pico-8 play session: hold → + tap 🅾, after a click and taps of 🅾, ❎, 🅾+❎, 🅾 in the second before t = 0

[t = 1 s] hold → ~1s, tap 🅾 ~2×
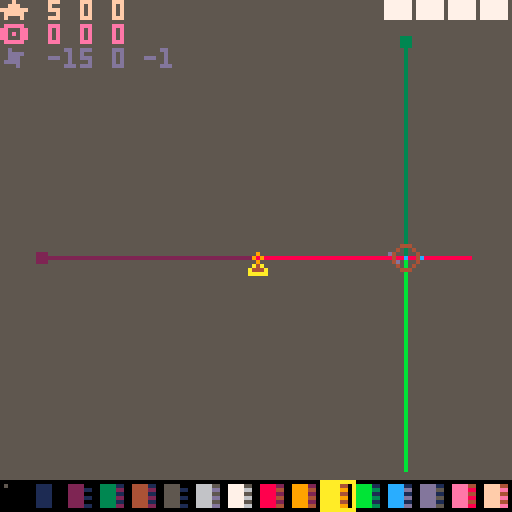
[t = 2 s] hold → ~2s, tap 🅾 ~4×
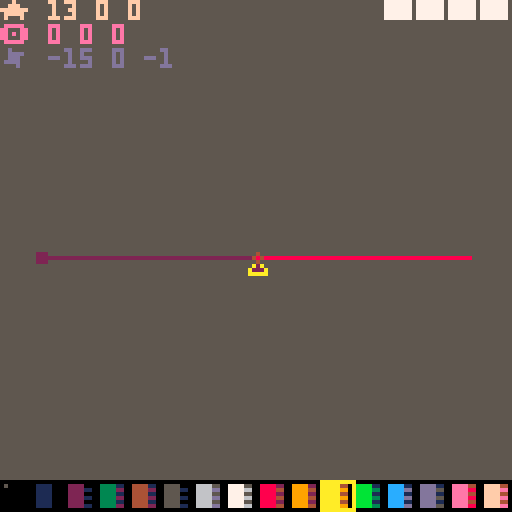
[t = 4 s] hold → ~4s, tap 🅾 ~7×
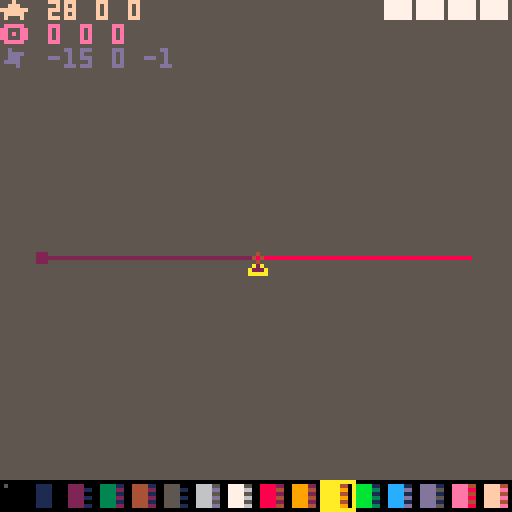
[t = 6 s] hold → ~6s, tap 🅾 ~10×
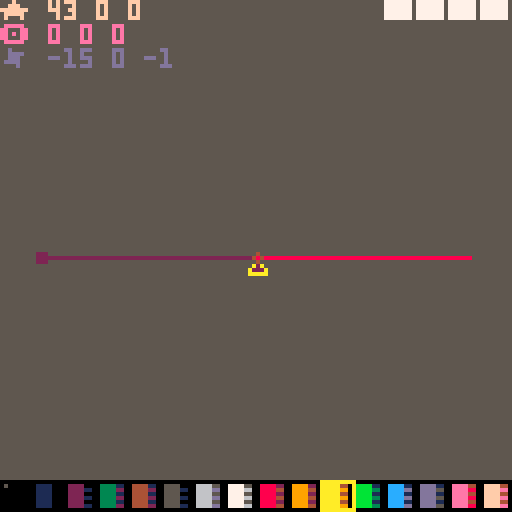

pico-8 cartridge
version 32
__lua__
--utils
function tonorm(s)
if tonum(s) then return tonum(s)
elseif s=='true' then return true
elseif s=='false' then return false
elseif s=='nil' then return nil
end
return s
end

function tohex(p,n)
p=sub(tostr(tonum(p),1),3,6)
while sub(p,1,1)=='0' do
p=sub(p,2)
end
p=join(tbfill(0,(n or 0)-#p),'')..p
return p
end


function ttoh(h,l,b)
return bor(shl(tonum(h),b),tonum(l))
end
function htot(v)
return {lshr(band(v,0xff00),8),band(v,0xff)}
end

function ttable(p)
return type(p)=='table' and p
end

function replace(s,f,r)
local a=''
while #s>0 do
local t=sub(s,1,#f)
a=a..(t~=f and sub(s,1,1) or r or '')
s=sub(s,t==f and 1+#f or 2)
end
return a
end

function htbl(ht,ri)
local t,c,k,rt,p={},0
ri,ht=ri or 0,ri and ht or replace(ht,"\n")
while ht~='' do
p,ht=sub(ht,1,1),sub(ht,2)
if p=='{' or p=='=' then
rt,ht=htbl(ht,ri+1)
if rt then
if p=='=' then
t[k]=rt[1]
else
if k then
t[k]=rt
else
add(t,rt)
end
end
end
k=nil
elseif p=='}' or p==';' then
add(t,tonorm(k))
k=nil
return t,ht
elseif p==' ' then
add(t,tonorm(k))
k=nil
else
k=(k or '')..p
end
end
add(t,tonorm(k))
return t
end

mkrs,hovk=htbl'x y w h ex ey r p'
,htbl'{x y}{x ey}{ex y}{ex ey}'
function rfmt(p)
local x,y,w,h=unpack(ttable(p) or _split(p,' ',true))
return comb(mkrs,{x,y,w,h,x+w-1,y+h-1,w/2,p})
end

function exrect(p)
local o=rfmt(p)
return cat(o,{
cont=function(x,y)
if y then
return inrng(x,o.x,o.ex) and inrng(y,o.y,o.ey)
else
return o.cont(x.x,x.y) and o.cont(x.ex,x.ey)
end
end
,hover=function(r,p)
local h
for i,v in pairs(hovk) do
h=h or o.cont(r[v[1]],r[v[2]])
end
return h or p==nil and r.hover(o,true)
end
,ud=function(p,y,w,h)
return cat(
o,rfmt((tonum(p) or not p) and {p or o.x,y or o.y,w or o.w,h or o.h} or p
))
end
,rs=function(col,f)
local c=o.cam
f=(f or rect)(o.x-c.x,o.y-c.y,o.ex-c.x,o.ey-c.y,col)
return o
end
,rf=function(col)
return o.rs(col,rectfill)
end
,cs=function(col,f)
(f or circ)(o.x+o.r-o.cam.x,o.y+o.r-o.cam.y,o.w/2,col)
return o
end
,cf=function(col)
return o.cs(col,circfill)
end
,cam={x=0,y=0}
})
end

function toc(v,p)
return flr(v/(p or 8))
end

function join(s,d)
local a=''
for i,v in pairs(s) do
a=a..v..d
end
return sub(a,1,-1-#d)
end

_split,split=split,function(str,d,dd)
if dd then
local a,str={},split(str,dd)
while str[1] do
add(a,split(deli(str,1),d))
end
return a
end
return _split(str,d or ' ',false)
end

_bc={}
function htd(b,n)
local d={}
n=n or 2
for i=1,#b,n do
add(d,tonum('0x'..(sub(b,i,i+n-1))))
end
return d
end

function slice(r,f,t)
local v={}
for i=f,t or #r do
add(v,r[i])
end
return v
end

function cat(f,s)
for k,v in pairs(s) do
if tonum(k) then
add(f,v)
else
f[k]=v
end
end
return f
end

function comb(k,p)
local a={}
for i=1,#k do
a[k[i]]=p[i]
end
return a
end

function tbfill(v,n,r)
local t={}
if r and r>0 then
n,r=r,n
end
for i=0,n-1 do
t[i]=r and tbfill(v,r) or v
end
return t
end

function ecxy(p,f)
p=ttable(p) and p.x and p or rfmt(p)
for y=p.y,p.ey do
for x=p.x,p.ex do
f(x,y,p)
end
end
end

orc=exrect'-1 -1 3 3'
function outline(t,a)
local i,j,k,l=unpack(split(a))
ecxy(orc,function(x,y)
?t,x+i,y+j,l
end)
?t,i,j,k
end

function tmap(t,f)
for i,v in pairs(t) do
t[i]=f(v,i) or t[i]
end
return t
end

function mkpal(f,t)
return comb(htd(f,1),htd(t,1))
end
function ecmkpal(v)
return tmap(v,function(v,i)
i,v=unpack(v)
return tmap(v,function(v)
return mkpal(_ENV[i],v)
end)
end)
end
function ecpalt(p)
for i,v in pairs(p) do
if v==0 then
palt(i,true)
end
end
end

function inrng(c,l,h)
return mid(c,l,h)==c
end
function amid(c,a)
return mid(c,a,-a)
end

function bmch(b,m,l)
b=band(b,m)
return l and b~=0 or b==m
end
-->8
_sck=split'nm dur prm rate cnt rm'
function scorder(fn,d,p)
local o={}
return cat(o,comb(_sck,{
fn
,tonum(d)
,p
,function(d,r,c)
local f,t=unpack(ttable(d) or split(d))
r=r or o.dur
return (t-f)/r*min(c or o.cnt,r)+f
end
,0,false
}))	
end

_scal={}
function mkscenes(keys)
local s=add(_scal,{})
return s,tmap(ttable(keys) or {keys},function(v)
local o={}
s[v]=cat(o,comb(split'ps st rm cl fi cu sh us tra ords nm',{
function(fn,d,p)
return add(o.ords,scorder(fn,d,p))
end
,function(fn,d,p)
o.cl()
return o.ps(fn,d,p)
end
,function(s)
s=s and o.fi(s) or not s and o.cu()
if s then
del(o.ords,s).rm=true
end
return s
end
,function()
local s={}
while o.ords[1] do
add(s,o.rm())
end
return s
end
,function(key)
for v in all(o.ords) do
if v.nm==key or key==v then 
return v end
end
end
,function(n)
return o.ords[n or 1]
end
,function()
local v=o.cu()
return del(o.ords,v)
end
,function(s,d,p)
p=scorder(s,d,p)
o.ords=cat({p},o.ords)
return p
end
,function(n)
local c=o.cu(n)
if c then
local n=c.cnt+1
c.cnt,c.fst,c.lst=n==0x7fff and 1 or n,n==1,inrng(c.dur,1,n)
if c.rm or c.nm and _ENV[c.nm] and _ENV[c.nm](c) or c.lst then
o.rm(c)
end
end
end
,{},v
}))
end)
end

function scenesbat(b,p)
local res={}
tmap(split(b,' ',"\n"),function(v,i)
tmap(_scal,function(o,k)
local s,m,f,d=unpack(v)
if o[s] then
add(res,o[s][m](f,d,p or {}))
end
end)
end)
return res
end
-->8
dbg_str={}
isdebug=false
function dbg(str)
add(dbg_str,str)
end

function dbg_print()
dbg_each(dbg_str,0)
dbg_str={}
end

function dbg_each(tbl)
local c=0
tmap(tbl,function(str,i)
	if ttable(str) then	dbg_each(str)
	else
 	?str,0,(i-1)*6,15-(c%16)
//		p=p+#(tostr(str)..'')+1
		c+=1
	end
end)
//return p
end

vdmpl={}
function vdmp(v,x)
local tstr=htbl([[
number=#;string=$;boolean=%;function=*;nil=!;
]])
tstr.table='{'
local p,s=true,''
if x==nil then x=0 color(6) cls()
else
s=join(tbfill(' ',x),'')
end
v=ttable(v) and v or {v}
for i,str in pairs(v) do
	if ttable(str) then
	 add(vdmpl,s..i..tstr[type(str)])
		vdmp(str,x+1)
	 add(vdmpl,s..'}')
 p=true
	else
		if p then
		add(vdmpl,s)
		end
 vdmpl[#vdmpl]=vdmpl[#vdmpl]..tstr[type(str)]..':'..tostr(str)..' '
	p=false
	end
end
if x==0 then

--?join(vdmpl,"\n")
tmap(vdmpl,function(v)
?v 
end)
stop()
end
end


-->8
--pelogen lowpoly editor
--@shiftalow/bitchunk
--ver 0.2.3
function _init()
menuitem(1,'play',function(v,i)

scenesbat[[
d st sc_d 0
k st sc_k 0
]]
end)
menuitem(2,'load',function(v,i)
scenesbat([[
d st spr_d 0
k st load_k 0
m cl
]],{t='exit form load: x',p='32 1 3 7'})
end)
menuitem(3,'save',function()
scenesbat([[
d st spr_d 0
k st save_k 0
m cl
]],{t='exit form save: x',p='32 1 13 7'})
end)
menuitem(4,'export',function(v,i)
scenesbat([[
d st spr_d 0
k st exp_k 0
m cl
]],{t='exit form export: x',p='32 1 8 7'})
end)

menuitem(5,'copy-code',function(v,i)
exportcode()
end)

btnc,btns,btrg,butrg=tbfill(0,8),{},{},{}
upsc,upscs=mkscenes(split'm k')
drsc,drscs=mkscenes(split'e d')

zoom=1
scale=1/zoom
arad=atan2(1/3,1)

vdist=4
prsp=4
xyz=htbl[[x y z]]
rada=htbl[[{1 0 0}{0 1 0}{0 0 1}]]
vfilti=2
//1 face, 2 line, 4 vertex
vfiltp=htbl[[0x1 0x7 0x2 0x4]]
vfilt=vfiltp[vfilti]
--eface=true
rolled=true
sizc=htbl[[15=3; 6=1; 1=0; 0=-1; 10=1;]]
kmap=htbl[[{-1 0} {1 0} {0 -1} {0 1}]]
wasd=htbl[[a d w s]]
view=exrect[[64 64 128 128]]
viewb=exrect[[64 64 128 128]]
rview=exrect[[0 0 128 128]]
opos=exrect[[0 0 0 0]]
orot=exrect[[0 0 0 0]]
oang=exrect[[0 0 0 0]]
oscl=exrect[[64 64 1 1]]
lpos=exrect[[-15 0 2 0]]
lpos.z=-1
view.z=64
viewb.z=64
culr=1
plgn_load({23})
btmr=vtxs
vtxs={}

genab=htbl[[x=true;y=true;z=true;]]
gedef=htbl[[x=false;y=false;z=false;]]
lsc=htbl'x{0x28 0x12}y{0x3b 0x13}z{0xdc 0x1d}'
lsci={}
tmap(lsc,function(v,i)
tmap(v,function(v)
lsci[v]=i
end)
end)

rfpt={}
rfp=tmap(split('8 9 10 11 12 13 14 15'),function(i)
local f=0
ecxy('0 0 4 4',function(x,y)
f+=shl(sget(x+i%16*8,y+toc(i%16,16)*8)~=0 and 1 or 0,12-y*4+3-x)
end)
add(rfpt,f+0.8)
return f
end)

spid=0
cvtxs={}
cvtx=0
vtxs={}
vtxsb={}
vcol=10
bgcol=5
opos.z=0
oposb=cat({},opos)
orot.z=0
orotb=cat({},orot)
oang.z=0
rview.z=0
ldps=3
vtxsl=1
vtxslb=1
vtxsll=0
vtxslf=1
dblwait=0

rothlf=32
rotful=64
scsize=128

tliw=0
llcnt=0
llpat=htbl[[
{0 3 ████}
{0 2 ░███}
{0 1 ░░██}
{0 0 ░░░█}
{3 3 █░░░}
{2 3 ██░░}
{1 3 ███░}
{1 2 ░██░}
]]
lfrom,lto,lltxt=unpack(llpat[llcnt+1])
--{2 2 ░░█░}
--{1 1 ░█░░}
--{0 0 █░░░}
--{0 1 ██░░}
--{1 2 ░██░}
--llen=4
--llst=0
--ffnc=rectfill
textured=nil
txrx=16
txry=0

floor=1

minpos=-7

mo=getmouse()
dragstart(opos,1)
dragstart(view,1)
dragstart(orot,1)
dragstart(lpos,1)


local obj={}
obj.rt=orot
obj.vt=vtxs

--clickp={}
--ecxy('-8 0 16 1',function(z)
--ecxy('-8 -8 16 16',function(x,y)
--add(clickp,{x,y,z})
--end)
--end)

cpals=0
cpalid=16
--cpalid=17
function lpal_i(i)
palx=i%16*8
paly=flr(i/16)*8
lpal=tbfill(0,16)
ecxy('0 0 2 1',function(c,r)
ecxy('0 0 4 8',function(x,y)
lpal[y+c*8]+=shl(sget(x+c*4+palx,y+paly),12-x*4)
end)
end)
end
lpal_i(cpalid)

scenesbat[[
d st def_d 0
k st edt_k 0
m st def_k 0
]]

--cubr=tbfill(6,3,3,3)
cubr=tbfill(tbfill(tbfill(6,3),3),3)
tmap(htbl[[
{{0 0 0}{0 0 0}{0 0 0}}
{{0 0 0}{0 15 0}{0 0 0}}
{{0 0 0}{0 0 0}{0 0 0}}
]],function(v,z)
tmap(v,function(v,y)
tmap(v,function(v,x)
cubr[z-1][y-1][x-1]=v
end)
end)
end)

--0:1
--1:
function def_d(o)
if not inrng(mo.x,8,120) or not inrng(mo.y,8,104) or xtzr or ytzr then
cls(lshr(lpal[bgcol],4))
clip(8,8,112,104)
rectfill(0,0,127,127,bgcol)
clip()
else
cls(bgcol)
end
local p=0

rectfill(64,64,64,64,7)
rfp,rfpt=rfpt,rfp
pal(0,lshr(lpal[bgcol],4))
textured=floor==2
objdraw(objrot({vt=btmr}))
textured=false
rfpt,rfp=rfp,rfpt
pal()

--base params
local msk=0xffff
local qv=vradq({orot.x,orot.y,orot.z},1/128)
--local qv=vradq({rview.x,rview.y,rview.z,orot.x,orot.y,orot.z},1/128)
local zr=8*64+prsp
local wz=view.z+prsp

--**draw glid**
fillp(0xcc33.8)
--clickp={x={},y={},z={}}

local c=genab.z and 13 or 6
if genab.x then
for i=max(opos.y-2,minpos),min(opos.y+2,7) do
local x=0
local y=genab.z and opos.y or i
local z=genab.z and i-opos.y+opos.z or opos.z
--line(unpack({line3(7+x,y,z,minpos+x,y,z,qv,c)},5))
end
end
if genab.y then
for i=max(opos.x-2,minpos),min(opos.x+2,7) do
local x=genab.z and opos.x or i
local y=0
local z=genab.z and i-opos.x+opos.z or opos.z
--line(unpack({line3(x,7+y,z,x,minpos+y,z,qv,c)},5))
end
end
if genab.z then
local st=genab.x and opos.x or opos.y
for i=max(st-2,minpos),min(st+2,7) do
local x=genab.x and i or opos.x
local y=genab.y and i or opos.y
local z=genab.x and 0 or 0
--line(unpack({line3(x,y,7+z,x,y,minpos+z,qv,c)},5))
end
end

local lx1={line3(7,opos.y,opos.z,0,opos.y,opos.z,qv,lsc.x[1])}
local lx2={line3(minpos,opos.y,opos.z,0,opos.y,opos.z,qv,lsc.x[2])}
local ly1={line3(opos.x,7,opos.z,opos.x,0,opos.z,qv,lsc.y[1])}
local ly2={line3(opos.x,minpos,opos.z,opos.x,0,opos.z,qv,lsc.y[2])}
local lz1={line3(opos.x,opos.y,7,opos.x,opos.y,0,qv,lsc.z[1])}
local lz2={line3(opos.x,opos.y,minpos,opos.x,opos.y,0,qv,lsc.z[2])}
local lo={line3(0,0,0,0,0,0,qv,0x100)}
local x1,y1,z1=lpos.x+64,lpos.y+64,lpos.z

local cuv=min(#vtxs,vtxsl)
--**line draw mode*
--local vs,vt=objdraw({vt=vtxs})
local vs,vt=objrot({vt=vtxs})
local pv={{x1,y1,z1,7},lo,lx2,ly2,lz2,lx1,ly1,lz1}
local filv,ctri={},{}
cvtxs={}
cvtx=0
--stop()
--vdmp(pv)
--local pv=bmch(vfilt,1)
local pv=bmch(vfilt,0)
 and cat(pv,vs)
 or {}
-- cursor(0,40)
local tcol,tcol2=toc(time()*20,4)%4*4,toc(time()*20,4)%2*4
tmap(pv,function(v,i)
v.s=v[3]
end)
quicksort(pv,1,#pv)

tmap(pv,function(v,i)

if v[4]==0x100 and bmch(vfilt,3,1) then
objdraw(vs,vt)
--objdraw(vs,vt)
--rectfill(0,20,30,40,8)
elseif v.i then
local z1=zr/(view.z-v[3]+prsp)
local x1,y1=v[1]*z1+view.x,v[2]*z1+view.y
--**vertex draw**
if inrng(mo.x,x1-2,x1+2) and inrng(mo.y,y1-2,y1+2) then
cvtx=v.i
spid=5
end

fillp()
add(cvtxs,v)
if inrng(v.i,vtxsl,vtxsl+vtxsll) then
--circfill(x1,y1,2,v.i==vtxsl and lshr(lpal[v[4]],toc(time()*20,4)%4*4) or 11)
add(filv,{x1,y1,2,lshr(lpal[v.i==vtxsl and v[4] or v[4]],tcol) or 11})
end
--if v.i==#vtxs and #vtxs>1 then
--local p=vt[v.i-1]
--local z2=zr/(view.z-p[3]+prsp)
--line(x1,y1,p[1]*z2+view.x,p[2]*z2+view.y,
--(v.i<3 or v.i%2==0) and 11 or 12)
--end
if bmch(4,vfilt,1) then
circ(x1,y1,2,v.t and 12 or lshr(lpal[v[4]],tcol2))
end
if cuv==v.i and vtxsll==0 and vtxsl>#vtxs then
ctri=vtxsl&1==0
 and {v,vt[v.i-1]}
  or {vt[v.i-1],v}
end
elseif vfilt~=0x1 and #v>8 then
if genab[lsci[v[4]]] then
fillp()
else
fillp(0x36c9.8)
end
line(unpack(v,5))
--end
if v[4]<0x20 then
rectfill(v[5]-1,v[6]-1,v[5]+1,v[6]+1,v[4])
end
fillp()
elseif vfilt~=0x1 and v[4]==7 then
--lightsource?
fillp(0xebeb.8)
line(v[1],v[2],64,64,0x7)
sspr(32,0,8,8,v[1]-3,v[2]-3,z1,z1)
fillp()
end
--pre=v
end)
fillp()
tmap(filv,function(v)
local x,y,r,c=unpack(v)
circfill(x,y,r,c)
circ(x,y,r,12)
end)
v=cubr
pfnc=circ

local q,vx,vy,vz=vrolq({0,opos.x,opos.y,opos.z},qv)
local zr=zr/(view.z-vz+prsp)

if not ctri[3] then
add(ctri,{vx,vy,vz,vcol},1)
end
if vfilt~=0x1 then
if bmch(2,vfilt,1) and ctri[3] then
--local c=min(#vtxs,vtxsl)
--local p1,p2,p3={vx,vy,vz}
--,vtxs[c]
--,vtxs[c-1]
--vdmp(ctri)
local v1,v2,v3=unpack(ctri)
local x1,y1,z1=unpack(v1)
local x2,y2,z2=unpack(v2)
local x3,y3,z3=unpack(v3)
color((x2-x1)*(y3-y1)-(x3-x1)*(y2-y1)<0 and v1[4] or lshr(lpal[v1[4]],8))
fillp(((0x36c9<<>time()*8)&0xffff)+0x.8)
--fillp(0x1248.8)
line(v3[1]*zr+view.x,v3[2]*zr+view.y,v1[1]*zr+view.x,v1[2]*zr+view.y)
tmap(ctri,function(v)
line(v[1]*zr+view.x,v[2]*zr+view.y)
end)
end
fillp()
circ(vx*zr+view.x,vy*zr+view.y,sin(time())*2+4,lshr(lpal[15],tcol))
end
rectfill(0,120,127,127,0)
for x=0,15 do
fillp()
rectfill(1+x*8,121,4+x*8,126,x)
fillp(0x0f0f)
rectfill(5+x*8,121,6+x*8,126,lshr(lpal[x],4))
end
fillp()
pset(1,121,5)
pal(7,vcol)
rect(vcol*8,120,vcol*8+8,127,lpal[vcol])
pal()
--local c=band(lpal[vcol],0xf)
--pal(mkpal('56dbc8$',(#vtxs<3 or vtxsl%2==1) and 'b0bb0'..c or '0cc0c'..c))
pal(15,lshr(lpal[vcol],tcol2+4))
pal(7,lshr(lpal[vcol],tcol2+8))
pal(14,lpal[vcol])
spr(spid,mo.x-3,mo.y-2)
local v=vtxs[vtxsl] or vtxs[vtxsl-1]
if v then
outline(v.i,join({mo.x,mo.y+5,14,15},' '))
end
pal()

--dbgs
dbg('★ '..join({opos.x,opos.y,opos.z},' '))
dbg('🅾️ '..join({flr(orot.x),flr(orot.y),flr(orot.z)},' '))
--dbg(join({orotb.x,orotb.y,orotb.z},' '))
--dbg(join({view.x,view.y,view.z},' '))
--dbg(join({dragst.x,dragst.y,dragst.z},' '))
--dbg(join({rview.x,rview.y,rview.z},' '))
dbg('✽ '..join({lpos.x,lpos.y,lpos.z},' '))
--dbg('o:'..join({orot.x,orot.y,orot.z},' '))
--dbg(stat(1))
?lltxt,96,0,7

end
function edt_k(o)
cat(genab,gedef)
local x,y
=cos(orot.y%rothlf/rothlf)>0
,cos(orot.x%rothlf/rothlf)>0
--=inrng(sgn(orot.x)*orot.x%64,-16,16)
--,inrng(sgn(orot.y)*orot.y%64,-16,16)
--genab.x=x and 1 or not y and -1
genab.x=x or not y
genab.y=y or not x and y
genab.z=not(genab.y and genab.x)
if keystate.x or keystate.c or keystate.z then
genab.x=keystate.x
genab.y=keystate.c
genab.z=keystate.z
end

--if mo.lut then
----**pick vertex**
--tmap(cvtxs,function(v)
--if inrng(mo.x,v[1]-1,v[1]+1) and inrng(mo.y,v[2]-1,v[2]+1) then
--vtxsl,vtxslb=v.i,vtxsl
--end
--end)
--end

if mo.lt then
dragstart(opos)
chold=true
elseif mo.lut then
chold=false
if vtxs[cvtx] and mo.x==mo.sx and mo.y==mo.sy then
cat(opos,comb(xyz,vtxs[cvtx]))
--vtxsl,vtxslb=cvtx,vtxsl
end
end

if keytrg.… then
--**undo pointer**
vtxsl,vtxslb=vtxslb,vtxsl
end
if mo.r and mo.lt and #vtxs>0 then
if keystate[' '] then

for i,v in pairs(vtxs) do
if vtxsl~=v.i and opos.x==v[1] and opos.y==v[2] and opos.z==v[3] then
vtxsl,vtxslb=v.i,vtxsl
break
--add(m,v.i)
end
end
else
local v=vtxs[min(vtxsl,#vtxs)]
opos.z=v[3]
opos.ud(v[1],v[2])
--vtxslb=vtxsl
vtxsl,vtxslb=#vtxs+1,vtxsl
vtxsll=0
end
end
--dbg(opos.sty)
if mo.r and mo.lt then
cat(orot,orotb)
end
if mo.l and mo.rt then
--**cancel cursor drag**
cat(opos,oposb)
chold=false
end

if not mo.r and mo.l and chold then
--**change edit color**
if mo.y>120 then
vcol=flr(min(mo.x/8,15))
chold=false
return
end

--**drag cursor**
if not keystate[' '] and mo.l then
scale=8
local p=tmap({dragdist(opos,orot)},function(v)
return mid(minpos,7,flr(v))
end)

--local p={dragdist(opos,orot)}
--tmap(xyz,function(v,i)
----local s=sgn(cos(orot[v]/128))
--s=genab[v] and del(p,p[1])+0.5 or opos[v]
----s=genab[v] and del(p,p[1])+0.5 or opos[v]
--opos[v]=mid(-8,7,flr(s))
--p=cat({},p)
--end)

opos.ud(genab.x and p[1] or opos.x,genab.y and p[2] or opos.y).z
=genab.z and (genab.y and p[3] or p[4]) or opos.z
scale=1

if opos.x+opos.y+opos.z~=oposb.x+oposb.y+oposb.z then
dblwait=12
end

end
end

if keytrg.★ then
vtxsll=-1
local svt,st,en=getsvt()
backvtxs()
vtxs[st],vtxs[en]=vtxs[en],vtxs[st]
vtxs[st].i=st
vtxs[en].i=en
--tmap(svt,function(vt)
--
--end)
end
if keytrg.█ then
--**select all vtx**
if vtxsl==#vtxs then
vtxsl,vtxslb=#vtxs+1,vtxsl
vtxsll=0
else
vtxsl,vtxslb=max(1,#vtxs),vtxsl
vtxsll=-max(#vtxs,1)+1
local v=vtxs[vtxsl]
if v then
opos.ud(v[1],v[2]).z=v[3]
end
end
end
--dbg(vtxsll)
if mo.r and keytrg['2'] or keytrg['"'] then
--** prev vtx **
		vtxsll=mid(vtxsll-1,#vtxs-vtxsl,-vtxsl)
 	vtxsl=mid(vtxsl,1,#vtxs)
elseif keytrg['2'] then
		vtxsl=max(vtxsl-1,1)
		vtxsll=0
end
if mo.r and keytrg['1'] or keytrg['!'] then
--** next vtx **
	vtxsll=mid(vtxsll+1,-vtxsl,#vtxs-vtxsl)
	vtxsl=mid(vtxsl,1,#vtxs)
--	vdmp({vtxsll,vtxsl})
elseif keytrg['1'] then
		vtxsl=min(vtxsl+1,#vtxs+1)
	 vtxsll=0
end

if mo.ldb then
--	local v={flr(opos.x),flr(opos.y),flr(opos.z),vcol}
-- vtxsb={}
--	tmap(vtxs,function(v)
--	add(vtxsb,cat({},v))
--	end)
backvtxs()
	
	if keystate.x then
		tmap(vtxs,function(v)
		v[2],v[3]=-v[3],v[2]
		end)
		return
	elseif keystate.c then
		tmap(vtxs,function(v)
		v[1],v[3]=-v[3],v[1]
		end)
		return
	elseif keystate.z then
		tmap(vtxs,function(v)
		v[1],v[2]=-v[2],v[1]
		end)
		return
	end
	
	local v={flr(opos.x),flr(opos.y),flr(opos.z),vcol}
	if keystate[' '] then
	vtxs=tmap(cat(cat(slice(vtxs,1,vtxsl),{v}),slice(vtxs,vtxsl+1)),function(v,i)
	v.i=i
--	v.p=vtxs[v.i-1]
	end)
	vtxsl+=1
	

	elseif vtxsll~=0 or vtxsl<=#vtxs then
	 local sv,st,en=getsvt()
		local ismv=v[1]~=vtxs[en][1] or v[2]~=vtxs[en][2] or v[3]~=vtxs[en][3]
	 tmap(sv,function(vt)
			ecxy('1 0 3 1',function(a)
			vt[a]+=v[a]-vtxs[en][a]
			end)
			vt[4]=ismv and vt[4] or vcol
	 end)
--		ecselvt(function(vt,st,en)
--		local ismv=v[1]~=vtxs[en][1] or v[2]~=vtxs[en][2] or v[3]~=vtxs[en][3]
--			ecxy('1 0 3 1',function(a)
--			vt[a]+=v[a]-vtxs[en][a]
--			end)
--			vt[4]=ismv and vt[4] or vcol
--		end)
	 
	else
	add(vtxs,v)

	v.i=#vtxs
--	v.p=vtxs[v.i-1]
	if v.i>1 then
end
	vtxsl,vtxslb=#vtxs+1,vtxsl
	vtxslf=vtxsl
	end
end
if mo.rdb then
--vtxsb={}
--tmap(vtxs,function(v)
--add(vtxsb,cat({},v))
--end)
backvtxs()

	if keystate[' '] then
	vtxs[vtxsl]=nil
	vtxsl=max(1,vtxsl-1)
	else
	del(vtxs,vtxs[vtxsl<#vtxs+1 and vtxsl or #vtxs])
	vtxs=cat({},vtxs)
	vtxsl,vtxslb=#vtxs+1,vtxsl
	vtxsll=0
	end
	tmap(vtxs,function(v,i)
	v.i=i
--	v.p=vtxs[v.i-1]
	end)
end
--cpals=(cpals+1)%3
--lpal_i(cpalid+cpals)

end

end
function def_k(o)
--input key as view control
oscl.w=1
oscl.h=1
--if o.fst then
--end

if keystate['9'] then
tliw+=0.01
elseif keystate['0'] then
tliw-=0.01
end

if not keystate.█ then
tmap(kmap,function(v,i)
if btnp(i-1) then
opos.x+=kmap[i][1]
opos.y+=kmap[i][2]
end
end)
opos.z-=(keytrg['['] and 1 or keytrg[']'] and -1 or 0)

end

spid=0

if mo.lt then
dragstart(view)
chold=true
elseif mo.lut then
chold=false
--**[cancel] drag cursor**
cat(oposb,opos)

end


--if mo.lt then
--dragstart(opos)
--dragstart(view)
--chold=true
--elseif mo.lut then
--chold=false
--end

if keystate[' '] and mo.l then
--**drag view**
--sss+=1.01
--spid=1
--local x,y=dragrot(view,{x=0,y=0,z=0})
local x,y=dragdist(view,{x=0,y=0,z=0})
view.ud(x,y)
else
--opos cursor control
end
dblwait=max(0,dblwait-1)

--local xr,yr=not inrng(mo.x,8,120),not inrng(mo.y,8,104)
--xtzr=(xtzr and not yr) or xr
--ytzr=(ytzr and not yr) or yr

if mo.rt then
xtzr,ytzr=not inrng(mo.x,8,120),not inrng(mo.y,8,104)
chold=true
cat(viewb,view)
if mo.y>120 then
bgcol=flr(min(mo.x/8,15))
chold=false
return
end

elseif mo.rut then
cat(orotb,orot)
end

if mo.r and chold then

--**rotate view**
rolled=true
spid=2
dragstart(orot)
dragstart(rview)
local y,x,zy,zx=dragrot(orot,{x=0,y=0,z=0})
--local x,y,zx,zy=dragrot(orot,{x=0,y=0,z=0})
--z=orot.z
local z=orot.z
if ytzr then
spid=3
z=zy
y=orot.y
end
if xtzr then
spid=3
z=zx
x=orot.x
end

if keystate[' '] then
--**rot z and fix rot x-y **
local zr=64/view.z
--local qv=vradq({opos.x*8,opos.y*8,opos.z*8},1/rotful)
--local q,x1,y1,z1=vrolq({0,view.x-64,view.y-64,view.z-64},qv)
local x,y=dragrot(rview,{x=0,y=0,z=0})

--lpos.ud(x,y)
rview.ud(x,y)


end
--**rot view with one axis 
if keystate.x then
x,y,z=y,orot.y,orot.z
end
if keystate.c then
x,y,z=orot.x,y,orot.z
end
if keystate.z then
x,y,z=orot.x,orot.y,x+y
end

if mo.l then

elseif not keystate[' '] then
orot.z=amid(z,32)
orot.ud(amid(x,32),amid(y,32))
end



--orot.ud(inrng(x,128,-128) and x or -sgn(x)*128
--,inrng(y,128,-128) and y or -sgn(y)*128)

--end
else
ytzr=false
xtzr=false
end

if mo.mt then
vcol=vtxs[vtxsl] and vtxs[vtxsl][4] or vcol
dragstart(lpos)
end

if mo.m then
local x,y=dragdist(lpos,{x=0,y=0,z=0})
if keystate[' '] then
lpos.z-=mo.w*2
lpos.z=x+y
else
lpos.ud(x,y)
end
end

if not mo.m then
if keystate[' '] then
spid=1

--mo.ldb=false
--mo.rdb=false
--dbg(mo.ldb)
view.z-=mo.w*4
else
--vcol=(vcol+16+mo.w)%16
opos.z=mid(opos.z+amid(mo.w,1),minpos,7)
--orot.z-=mo.w*2
end
end

if keystate['0'] then
chold=false
if mo.r then

orot.ud(0,0).z=0
rview.ud(0,0).z=0
elseif mo.l then
opos.ud(0,0).z=0
oposb.ud(0,0).z=0
elseif keystate[' '] then
view.ud(64,64).z=64
elseif mo.m then
lpos.ud(1,-5).z=-1
else
end
end

if keytrg.▥ then
vtxs,vtxsb=vtxsb,vtxs
end

if keytrg["\t"] then
vfilti=vfilti%#vfiltp+1
vfilt=vfiltp[vfilti]
--eface=not eface
end
if mo.mdb then
if keystate[' '] then
llcnt=llcnt+#llpat-1&0x7
else
llcnt=llcnt+1&0x7
end
lfrom,lto,lltxt=unpack(llpat[llcnt+1])

--obj.rt=orot
--obj.vt=vtxs

end
function sc_d(o)
cls(bgcol)
orot.y+=0.5
objdraw(objrot({vt=vtxs}))
--?lltxt,96,0,7
end
function sc_k(o)
if o.fst then
oscl.w=1
oscl.h=1
end
--oscl.w=8
--oscl.h=8

--oscl.w=1+(mo.x-mo.sx)/128*8
--oscl.h=1+(mo.y-mo.sy)/128*8

if not keystate.█ then
tmap(kmap,function(v,i)
if btn(i-1) or btn(i-1,1) then
view.x-=kmap[i][1]
view.y-=kmap[i][2]
end
end)
end
if keystate.x then
scenesbat[[
d st def_d 0
k st edt_k 0
]]
return 1
end
end
function spr_d(o)
cls()
spr(0,0,0,16,16)
if keystate.z then
rectfill(0,0,127,7,1)
end
outline(o.prm.t,o.prm.p)
fillp(0xcc33)
local r=o.prm.ra or o.prm.r or {}
tmap(r.x and {r} or r,function(r,i)
r.rs(0x16)
outline(i,r.x..' '..r.y..' 0 7')
end)
fillp()
if(o.prm.cr)o.prm.cr.rs(7)

end
function exp_k(o)
if o.fst then
keytrg["\r"]=false
o.prm.ra={}
end
local i=mo.lt and #o.prm.ra+1 or #o.prm.ra
local c,s=selcell(o.prm)
o.prm.ra[i]=s or o.prm.ra[i]
del(o.prm.ra,mo.rt and o.prm.ra[#o.prm.ra])
--o.prm.r=mo.rt and {} or o.prm.r
--o.prm.cr=c or o.prm.cr

if keytrg.z then
local objs={}
tmap(o.prm.ra or {},function(r)
local ids={}
ecxy({toc(r.x),toc(r.y),toc(r.w),toc(r.h)},function(x,y)
add(ids,x+y*16)
end)
local g='--'..getgfx(r)
add(objs,g.."\n{"..join(ids,',')..'}')
end)
local u=[[
function _update()
cls()
plgn_render(1,{64,64,64},{time()*4,time()*4,time()*4},{1,1,1})
end
]]
printh("plgn_load({\n"..join(objs,",\n").."\n})\n"..u,'@clip')
--o.prm.r={}
end

if keystate.x then
scenesbat[[
d st def_d 0
k st edt_k 0
m st def_k 0
]]
return 1
end
end
function save_k(o)
if o.fst then
keytrg["\r"]=false
end
--local r=o.prm.cr

local c,s=selcell(o.prm)
--o.prm.r=s or o.prm.r
--o.prm.cr=c or o.prm.cr

if o.prm.r then
if keytrg["\r"] or keytrg.z then
poke(0x5f30,1)
local st=0x40*32
local ids={}
--local r=o.prm.r
local r=o.prm.r
ecxy({toc(r.x),toc(r.y),toc(r.w),toc(r.h)},function(x,y)
add(ids,x+y*16)
end)

local sec,seci=0,1
tmap(vtxs,function(v,i)
if ids[1] then
poke2
(ids[1]%16*4+toc(ids[1],16)*8*0x40
+(i-1)%2*2+toc((i-1)%16,2)*0x40
,bor((v[1]+8)+(v[2]+8)*16+(v[3]+8)*256,shl(v[4],12))
)
sec+=1
if sec==16 then
ids=slice(ids,2)
sec=0
end
end
end)
cstore(0,0,0x2000)

end
end
if keystate.x then
scenesbat[[
d st def_d 0
k st edt_k 0
m st def_k 0
]]
return 1
end
end
function load_k(o)
if o.fst then
--keytrg["\r"]=false
end
local c,s=selcell(o.prm)
--o.prm.r=s or o.prm.r
--o.prm.cr=c or o.prm.cr
if o.prm.r then
if keytrg["\r"] or keytrg.z then
poke(0x5f30,1)
local ids={}
local r=o.prm.r
r.ud(toc(r.x),toc(r.y),toc(r.w),toc(r.h))

ecxy({r.x,r.y,r.w,r.h},function(x,y)
add(ids,x+y*16)
end)


plgn_load(ids)
scenesbat[[
d st def_d 0
k st edt_k 0
m st def_k 0
]]
return 1
end
end
if keystate.x then
scenesbat[[
d st def_d 0
k st edt_k 0
m st def_k 0
]]
return 1
end
end



end
function _update60()
tmap(btnc,function(v,i)
btns[i]=btn(i)
v=btn(i) and v+1 or 0
butrg[i]=v<btnc[i]
btnc[i]=v
btrg[i]=v==1
end)
tl,tr,tu,td,tz,tx,te=unpack(btrg,0)
mo=getmouse()
updatekey()
--presskey=getkey()
--panholdck()
--dbg(panhold[' '])

tmap(upscs,function(v)
upsc[v].tra()
end)
end
function _draw()
tmap(drscs,function(v)
drsc[v].tra()
end)
--dbg(stat(1))
isdebug=true
--dbg(bmch(vfilt,3,1))
--dbg(vtxsl)
--dbg(vcol)
--dbg(llcnt)
dbg_print()
end

-->8
--control
mousestate,mousebtns,moky=unpack(htbl([[
{l=0;r=0;m=0;stx=0;sty=0;x=0;y=0;lh=0;rh=0;mh=0;}
{m r l}
{x y l r m w sx sy lh rh mh}
]]))

poke(0x5f2d,1)
function getmouse()
local mb=stat(34)
local mst=mousestate
local mo=comb(moky,
{stat(32)
,stat(33)
,band(mb,1)>0
,band(mb,2)>0
,band(mb,4)>0
,stat(36)
,mst.stx
,mst.sty
,mst.hl
,mst.hr
,mst.hm
})

function ambtn()
return mo.lt or mo.rt or mo.mt
end

tmap(mousebtns,function(k)
local ut,t,h=k..'ut',k..'t',k..'h'
if mo[k] then 
mst[k]+=1
mo[ut]=false
else
mo[ut]=mst[k]>0
mst[k]=0
end
mo[t]=mst[k]==1

mo[k..'db']=mo[t] and mst[h]>0
mst[h]=max(0,mst[h]-1)
if mo[t] then
mst[h]=mo[k..'db'] and 0 or 12
end

end)

if ambtn() then
mst.stx,mst.sty=mo.x,mo.y
end

mo.sx,mo.sy=mst.stx,mst.sty

mo.mv=(mo.x~=mst.x) or (mo.y~=mst.y)
mst.x,mst.y=mo.x,mo.y

return mo
end
dragst=htbl[[x=0;y=0;z=0;]]
function dragstart(vw,f)
if ambtn() or f then
vw.stx,vw.sty,vw.stz=vw.x,vw.y,vw.z
--local qv=vradq({orot.x,orot.y,orot.z},1/rotful)
--vw.stq,vw.stx,vw.sty,vw.stz=vrolq({0,vw.x,vw.y,vw.z},qv)
end
end

function dragrot(vw,rv)
--local qx,qy,qz=vradq({x=rv.x,y=rv.y,z=rv.z},1/rotful,rx,ry,rz)
local qv=vradq({rv.x,rv.y,rv.z},1/rotful)
local x,y,zx,zy=mo.x-mo.sx,mo.y-mo.sy,mo.x-mo.sx,mo.y-mo.sy
local q,x,y,zx=vrolq({0,x,y,zx},qv)
return
-- x/scsize*rotful+dragst.y
--,y/scsize*rotful+dragst.x
--,zx/scsize*rotful+dragst.z
--,zy/scsize*rotful+dragst.z
 x/scsize*rotful+vw.sty
,y/scsize*rotful+vw.stx
,zx/scsize*rotful+vw.stz
,zy/scsize*rotful+vw.stz
end

function dragdist(vw,rv)

local qv=vradq({rv.x,rv.y,rv.z},1/scsize)
local x,y,zx,zy=mo.x-mo.sx,mo.y-mo.sy
,mo.x-mo.sx
,mo.y-mo.sy
--,genab.y and mo.x-mo.sx or 0
--,genab.x and mo.y-mo.sy or 0
--local q,x,y,zx=vrolq({0,x,y,zx},qv)
--local q,x,y,zx=vrolq({0,genab.x and x or zx,genab.y and y or zy,zx},qv)

return
 x/scale+vw.stx
,y/scale+vw.sty

-- x/scale+(genab.x and vw.stx or vw.stz)
--,y/scale+(genab.y and vw.sty or vw.stz)
,zx/scale+vw.stz
,zy/scale+vw.stz

-- x/scale*rvrsa('x')+(genab.x and vw.stx or vw.stz)
--,y/scale*rvrsa('y')+(genab.y and vw.sty or vw.stz)
end
function rvrsa(a)
return sgn((a=='y' and cos or sin)((orot[a]-16)/scsize))
end

--btnstat={}
function statkeys()
local k={}
local i=0
while stat(30) do
k[stat(31)..'']=true
i+=1
end
return k
end


function updatekey()
--btnstat=statkeys()
local s=tmap(statkeys(),function(v,i)
presskey[i]=v
end)
--tmap(cat(presskey,btnstat),function(v,i)
tmap(presskey,function(v,i)
--local s=statkeys()
--tmap(s,function(v,i)
--presskey[i]=v
keytrg[i]=s[i]
panholdck(s,i)
end)
end
function getkey()
return presskey
end

presskey=''
presskey={}
panhold=0
panhold={}
keystate={}
keytrg={}


function panholdck(s,k)
k=k or ''
panhold[k]=panhold[k] or 0
panhold[k]+=min(1,panhold[k])

if s[k] then
--if s[k] then
 keystate[k]=true
 panhold[k]=panhold[k]>1 and 28 or 1
elseif panhold[k]>31 then
 keystate[k]=false
 panhold[k]=0
end
--dbg(panhold[k])
end

function selcell(prm)
--mx=17
local cr,sr=exrect'0 0 8 8'
cr.ud(toc(mo.x)*8,toc(mo.y)*8)
if mo.l then
local x,y=toc(mo.sx)*8,toc(mo.sy)*8
local reqn=toc(mx or 32767,16)+1
local w,h
=max(8,toc(mo.x+8)*8-x)
,max(8,toc(mo.y+8)*8-y)
--dbg(toc(reqn*8,h+8)*8)
--dbg(reqn)
--o.prm.r.ud(r.x,r.y
sr=exrect'0 0 0 0'.ud(x,y
--w h*w
,mid(8,w,toc(reqn*8,h)*8)
,mid(8,h,toc(reqn*8,w)*8))
--,mid(8,w,toc(reqn,toc(h+8))*8)
--,mid(8,h,toc(reqn,toc(w+8))*8))
end

prm.r=sr or prm.r
prm.cr=cr or prm.cr

return cr,sr
end


--function ecselvt(f)
-- local st=max(1,min(vtxsl+vtxsll,vtxsl))
-- local en=min(#vtxs,max(vtxsl+vtxsll,vtxsl))
--	for i=st,en do
--	f(vtxs[i],st,en)
--	end
--end

function getsvt()
local st,en,s
=max(1,min(min(vtxsl,#vtxs)+vtxsll,vtxsl))
,min(#vtxs,max(vtxsl+vtxsll,vtxsl))
,{}
for i=st,en do
add(s,vtxs[i])
end
return s,st,en
end

function backvtxs()
vtxsb={}
tmap(vtxs,function(v)
add(vtxsb,cat({},v))
end)
end
-->8
--draw code

function line3(x1,y1,z1,x2,y2,z2,qv,c,f)
local q,x1,y1,z1=vrolq({0,x1,y1,z1},qv)
local q,x2,y2,z2=vrolq({0,x2,y2,z2},qv)
local zr=64*8+prsp
local zl1=zr/(view.z-z1+prsp)
local zl2=zr/(view.z-z2+prsp)
local xl1,yl1,xl2,yl2=x1*zl1+view.x,y1*zl1+view.y,x2*zl2+view.x,y2*zl2+view.y
--if bmch(vfilt,2) then
--f=f or line
--f(x1,y1,x2,y2,c)
--end
--return x2,y2,z2,c
return x1,y1,z1,c,xl1,yl1,xl2,yl2,c
end

--todo apply to globalview localview
function vradq(v,s)
--return {radq(1*s,{rview.x*s,rview.y*s,rview.z*s})}
--return tmap(cat(v,{rview.x,rview.y,rview.z}),function(a,i)
return tmap(v,function(a,i)
i=(i-1)%3+1
return radq(a*s,normalize(rada[i][1],rada[i][2],rada[i][3]))
--return radq(a*s,{normalize(rada[i],1)})
end)

end

function vrolq(v,q)
--local rx,ry,rz=vradq(orotb,1/128)
local v1,v2,v3,v4=v[1],v[2],v[3],v[4]
for i,r in pairs(q) do
v1,v2,v3,v4=rolq(r[1],r[2],r[3],r[4],v1,v2,v3,v4)
end
return v1,v2,v3,v4
end

function getgfx(r)
local p=''
ecxy({r.x,r.y,r.w,r.h},function(x,y)
p=p..tohex(sget(x,y))
end)
return "[gfx]"..join({tohex(r.w,2),tohex(r.h,2),p},'').."[/gfx]"
end

function plgn_load(ids)
local ts={}
tmap(ids,function(v,i)
local l,t=v%16*8,toc(v,16)*8
ecxy('0 0 2 8',function(x,y)
--if peek2(l/2+(t+y)*0x40+x*2)~=0 then
x=x*4+l
y+=t
if sget(x,y)~=0 then
add(ts,{
sget(x,y)-8
,sget(x+1,y)-8
,sget(x+2,y)-8
,sget(x+3,y)
,i=#ts+1
--,p=ts[#ts]
})
else
end
end)
end)
vtxs=#ts>0 and ts or vtxs
end

function exportcode()
printh([[
--generated by pelogen
--@shiftalow/bitchunk

--**color palette for light**--
]]..getgfx(exrect({palx,paly,8,8}))..
[[

--**cut & paste to sprite sheet**--
cpalid=--sprite id as a color palette

]]
..[[rfp={]]..join(tmap(rfp,function(v)return '0x'..tohex(v)end),',')..[[}
function plgn_load(r)
lpos={normalize({1,-5,-1},1)}
vtxs={}
prspx=4
prspy=4
prspz=4
culr=1
rothlf=32
rotful=64
palx=cpalid%16*8
paly=flr(cpalid/16)*8
--xyz=split('x y z')
rada={{0,1,0},{1,0,0},{0,0,1}}
lpal={0,0,0,0,0,0,0,0,0,0,0,0,0,0,0}
lpal[0]=0
for c=0,1 do
for y=0,7 do
for x=0,3 do
lpal[y+c*8]+=shl(sget(x+c*4+palx,y+paly),12-x*4)
end
end
end
cls()
objl={}
for i,ids in pairs(r) do
local ts={}
for i,v in pairs(ids) do
local l,t=v%16*8,flr(v/16)*8
for y=0,7 do
y+=t
for x=0,1 do
x=x*4+l
if sget(x,y)~=0 then
add(ts,{
sget(x,y)-8
,sget(x+1,y)-8
,sget(x+2,y)-8
,sget(x+3,y)
,i=#ts+1
})
end
end
end
end
objl[i]=ts
end
return objl
end

--quaternion
function radq(r,v)
local s=sin(r/2)
return {cos(r/2),v[1]*s,v[2]*s,v[3]*s}
end

function qprd(r1,r2,r3,r4,q1,q2,q3,q4)
return
 q1*r1-q2*r2-q3*r3-q4*r4
,q1*r2+q2*r1+q3*r4-q4*r3
,q1*r3+q3*r1+q4*r2-q2*r4
,q1*r4+q4*r1+q2*r3-q3*r2
end

function rolq(r1,r2,r3,r4,q1,q2,q3,q4)
return qprd(r1,-r2,-r3,-r4,qprd(q1,q2,q3,q4,r1,r2,r3,r4))
end
--function rtfp(r)
--return rfp[mid(1,8,flr(r*100)-8)]
--end
function light(c,r)
local s=mid(r*3,0,3)
return band(lshr(c,flr(s)*4),0xff),rfp[mid(1,8,flr(band(s,0x.ffff)*7)+1)]
end
function dot(v1,v2)
	return v1[1]*v2[1]+v1[2]*v2[2]+v1[3]*v2[3]
end
function cross(v1,v2)
return {v1[2]*v2[3]-v1[3]*v2[2],v1[3]*v2[1]-v1[1]*v2[3],v1[1]*v2[2]-v1[2]*v2[1]}
end
function normalize(v,s)
local l=s/sqrt(v[1]*v[1]+v[2]*v[2]+v[3]*v[3])
return v[1]*l,v[2]*l,v[3]*l
end


gvtx={}
//**
//* m:int model_id
//* v:vecter pos
//* r:vectrr rot
//**/
function plgn_render(m,v,r,s)
local zr=8*64+prspx
local vt={}
local tr={}
local vs={}
local wx,wy,wz=v[1],v[2],v[3]
local r={r[1],r[2],r[3]}
local ra=1/rotful

local q={}
for i,v in pairs(r) do
add(q,radq(v*ra,rada[i]))
end
--local vs=gvtx[o.t] or {}
local vs={}

if #vs==0 then
for i,v in pairs(objl[m]) do
local v1,v2,v3,v4=0,v[1],v[2],v[3]
for i,r in pairs(q) do
v1,v2,v3,v4=rolq(r[1],r[2],r[3],r[4],v1,v2,v3,v4)
end
v={
v2*s[1]
,v3*s[2]
,v4*s[3],v[4]
,i=i
}
vt[v.i]=v
add(vs,v)
end
for i,v in pairs(vs) do
v.s=i>2 and v[3]+vs[i-1][3]+vs[i-2][3] or 0
end
quicksort(vs,1,#vs)
for i,v in pairs(vs) do
	if v.i>2 then
	local c=v[4]
	local v1,v2,v3
		if band(v.i,1)==1 then
		v1,v2,v3=vt[v.i-2],vt[v.i-1],v
		else
		v1,v2,v3=v,vt[v.i-1],vt[v.i-2]
		end
	
	local x1,y1,z1=v1[1],v1[2],v1[3]
	local x2,y2,z2=v2[1],v2[2],v2[3]
	local x3,y3,z3=v3[1],v3[2],v3[3]
	local c,fp=light(
	lpal[c]
	,dot
	(lpos
	,{normalize(cross({normalize({x1-x3,y1-y3,z1-z3},1)},{normalize({x2-x3,y2-y3,z2-z3},1)}),1)}
	))
	
	local cull=((x2-x1)*(y3-y1)-(x3-x1)*(y2-y1)<=0 and culr or bnot(culr))>0
	vs[i]={x1,y1,z1,x2,y2,z2,x3,y3,z3,c,fp,cull}
	end
end
	gvtx[m]=vs
end--not same obj

for i,v in pairs(vs) do

if v[11] and v[12] then
local z1,z2,z3
=zr/(wz-v[3]+prspx)
,zr/(wz-v[6]+prspy)
,zr/(wz-v[9]+prspz)
pelogen_tri
({v[1]*z1+wx,v[2]*z1+wy}
,{v[4]*z2+wx,v[5]*z2+wy}
,{v[7]*z3+wx,v[8]*z3+wy}
,v[10],v[11])
end
end
return vs
end

--sort
function vtopsort(v1,v2,v3)
if(v1[2]<v2[2]) v1,v2=v2,v1
if(v2[2]<v3[2]) v2,v3=v3,v2
if(v3[2]<v1[2]) v3,v1=v1,v3
return v1[1],v1[2],v1[3]
end

function quicksort(v,s,e)
local i,p
if(s>=e)return
p=s

for i=s+1,e do
if v[i].s<v[s].s then
p+=1
v[p],v[i]=v[i],v[p]
end
end
v[s],v[p]=v[p],v[s]

quicksort(v,s,p-1)
quicksort(v,p+1,e)
end

--trifill
--@shiftalow/bitchunk
function pelogen_tri(v1,v2,v3,col,fp)
color(col)
fillp(fp)
if(v1[2]>v2[2]) v1,v2=v2,v1
if(v1[2]>v3[2]) v1,v3=v3,v1
if(v2[2]>v3[2]) v3,v2=v2,v3
local l,c,r,t,m,b=v1[1],v2[1],v3[1],flr(v1[2]),flr(v2[2]),v3[2]
local i,j,k=(c-l)/(m-t),(r-l)/(b-t),(r-c)/(b-m)
r=l
for t=t,m-1 do
rectfill(l,t,r,t)
r+=j
l+=i
end
for m=m,b-1 do
rectfill(c,m,r,m)
r+=j
c+=k
end
end
]],"@clip")
end
-->8
--for 3d render

--sort	
function quicksort(v,s,e)
if(s>=e)return
local p=s
for i=s+1,e do
if v[i].s<v[s].s then
p+=1
v[p],v[i]=v[i],v[p]
end
end
v[s],v[p]=v[p],v[s]
quicksort(v,s,p-1)
quicksort(v,p+1,e)
end

--quaternion
function radq(r,v)
--r (rad) rotation
--with vector v as the rotation axis
local s=sin(r)
return {cos(r),v[1]*s,v[2]*s,v[3]*s}
end


function qprd(r1,r2,r3,r4,q1,q2,q3,q4)
return
 q1*r1-q2*r2-q3*r3-q4*r4
,q1*r2+q2*r1+q3*r4-q4*r3
,q1*r3+q3*r1+q4*r2-q2*r4
,q1*r4+q4*r1+q2*r3-q3*r2
end
function rolq(r1,r2,r3,r4,q1,q2,q3,q4)
return qprd(r1,-r2,-r3,-r4,qprd(q1,q2,q3,q4,r1,r2,r3,r4))
end
--function rtfp(r)
--return rfp[mid(1,8,flr(r*100)-8)]
--end
function light(c,r)
local s=mid(r*4,lfrom,lto)
return c>>>flr(s)*4&0xff,rfp[mid(1,8,flr((s&0x.ffff)*7)+1)]
--return band(lshr(c,flr(s)*4),0xff),rfp[mid(1,8,flr(band(s,0x.ffff)*7)+1)]
end

function dot(v1,v2)
	return v1[1]*v2[1]+v1[2]*v2[2]+v1[3]*v2[3]
end

function cross(v1,v2)
return v1[2]*v2[3]-v1[3]*v2[2],v1[3]*v2[1]-v1[1]*v2[3],v1[1]*v2[2]-v1[2]*v2[1]
end
--
--function normalize(v,s)
--local l=s/sqrt(v[1]*v[1]+v[2]*v[2]+v[3]*v[3])
--return {v[1]*l,v[2]*l,v[3]*l}
--end
function normalize(x,y,z)
local l=1/sqrt(x*x+y*y+z*z)
return {x*l,y*l,z*l}
end

--function cull(x1,y1,x2,y2,x3,y3,i)
--return (x2-x1)*(y3-y1)-(x3-x1)*(y2-y1)<0 and i or bnot(i)
--end

function objrot(o)
--local zr=64/view.z
local zr=1
local vt={}
local tr={}
local vs={}
--local qv=vradq({orot.x,orot.y,orot.z,rview.x,rview.y,rview.z},1/128)
local qv=vradq({orot.x,orot.y,orot.z},1/128)
local vtx=o.vt
local orot=o.rt
vs=tmap(cat({},vtx),function(v,i)
local q,vx,vy,vz=vrolq({0,v[1],v[2],v[3]},qv)

v=cat({},{
vx*zr*oscl.w
,vy*zr*oscl.h
,vz*zr,v[4]
,i=i
})
vt[v.i]=v
return v
end)

--return vs,vt
return vs,vt
end
--function objdraw(o)
function objdraw(vs,vt)
tmap(rolled and vs or {},function(v,i)
v.s=i>2 and v[3]+vs[i-1][3]+vs[i-2][3] or v[3]
--v.s=v[3]
end)
quicksort(vs,1,#vs)
--local lp={normalize({lpos.x,lpos.y,lpos.z},1)}
--local lp={normalize({lpos.x,lpos.y,lpos.z},1)}
local lp=normalize(lpos.x,lpos.y,lpos.z)
local sl=vtxsl
local zr=1
local vi,pr,pl=view,prsp,lpal
local tcol=toc(time()*20,4)%4*4
--local tcol2=toc(time()*20,4)%2*4
--stop(join({lp,lp2,lp3},' '))
--tmap(vs,function(v,i)
--for i,v in pairs(vs) do
for i=1,#vs do 
v=vs[i]
if v.i>2 then
--local c=v[4]
local v1,v2,v3=v,vt[v.i-1],vt[v.i-2]
if v.i&1==1 then
v1,v3=v3,v1
--v1,v2,v3=vt[v.i-2],vt[v.i-1],v
end
--vdmp(pl)
local x1,y1,z1=v1[1],v1[2],v1[3]
local x2,y2,z2=v2[1],v2[2],v2[3]
local x3,y3,z3=v3[1],v3[2],v3[3]
local c,fp
if sl==v.i then
c,fp=unpack({pl[v[4]]>>>tcol,0})
else
c,fp=light(
pl[v[4]]
,dot(
lp
,normalize(cross(
normalize(x1-x3,y1-y3,z1-z3)
,normalize(x2-x3,y2-y3,z2-z3)
))
))
end
--local c,fp=unpack({v[4],0})

--,{normalize(
--cross(
--{normalize({x1-x3,y1-y3,z1-z3},1)}
--,{normalize({x2-x3,y2-y3,z2-z3},1)}
--),1)}
--))

--local cull=((x2-x1)*(y3-y1)-(x3-x1)*(y2-y1)<0 and culr or ~culr)>0
local cull=(x2-x1)*(y3-y1)-(x3-x1)*(y2-y1)<0
if cull then
if fp then
zr=8*64+pr
local z1,z2,z3
=zr/(vi.z-z1+pr)
,zr/(vi.z-z2+pr)
,zr/(vi.z-z3+pr)
if bmch(vfilt,1) then
pelogen_tri
(x1*z1+vi.x
,y1*z1+vi.y
,x2*z2+vi.x
,y2*z2+vi.y
,x3*z3+vi.x
,y3*z3+vi.y
,c,fp)
else
line(x1*z1+vi.x
,y1*z1+vi.y
,x2*z2+vi.x
,y2*z2+vi.y,c)
line(x3*z3+vi.x
,y3*z3+vi.y)
line(x1*z1+vi.x
,y1*z1+vi.y)
end
end
end
end
end


end
-->8
--trifill

--function pelogen_sort(v1,v2,v3,v)
--if(v1[v]>v2[v]) v1,v2=v2,v1
--if(v1[v]>v3[v]) v1,v3=v3,v1
--if(v2[v]>v3[v]) v3,v2=v2,v3
--return flr(v1[1]),flr(v2[1]),v3[1],flr(v1[2]),flr(v2[2]),v3[2]
--end
----function pelogen_tri(v1,v2,v3,col,fp)
--function pelogen_tri(v1,v2,v3,col)
--color(col)
----fillp(fp)
--
----local f=textured and tline or rect
--local l,c,r,t,m,b=pelogen_sort(v1,v2,v3,2)
--if abs(r-l)>abs(b-t) then
--v1,v2,v3=l,t,0
--
--local j=(r-l)/(b-t)
--while t~=b do
--local i=(c-l)/(m-t)
--if(t<0) t,l,v1,v3=0,l-i*t,v1-j*(t-v3),m
--for t=t,min(m-1,127) do
--rectfill(l,t,v1,t)
--l+=i
--v1+=j
--end
--c,l,t,m=r,c,m,b
--end
--else
--l,c,r,t,m,b=pelogen_sort(v1,v2,v3,1)
--v1,v2,v3=l,t,0
--local j=(b-t)/(r-l)
--while l~=r do
--local i=(m-t)/(c-l)
--if(l<0) l,t,v2,v3=0,t-i*l,v2-j*(l-v3),c
--for l=l,min(c-1,127) do
--rectfill(l,t,l,v2)
--t+=i
--v2+=j
--end
--m,t,l,c=b,m,c,r
--end
--end
--end

--function pelogen_tri_178(v1,v2,v3,col)
function pelogen_tri(l,t,c,m,r,b,col,f)
color(col)
fillp(f)
if(t>m) l,t,c,m=c,m,l,t
if(t>b) l,t,r,b=r,b,l,t
if(m>b) c,m,r,b=r,b,c,m
local i,j,k,r=(c-l)/(m-t),(r-l)/(b-t),(r-c)/(b-m),l
while t~=b do
for t=ceil(t),min(flr(m),127) do
rectfill(l,t,r,t)
r+=j
l+=i
end
l,t,m,i=c,m,b,k
end

end

--function pelogen_tri_152(v1,v2,v3,col)
--color(col)
--if(v1[2]>v2[2]) v1,v2=v2,v1
--if(v1[2]>v3[2]) v1,v3=v3,v1
--if(v2[2]>v3[2]) v3,v2=v2,v3
--local l,c,r,t,m,b=v1[1],v2[1],v3[1],flr(v1[2]),flr(v2[2]),v3[2]
--
--local i,j,k=(c-l)/(m-t),(r-l)/(b-t),(r-c)/(b-m)
--r=l
--while t~=b do
--for t=t,min(m-1,127) do
--rectfill(l,t,r,t)
--r+=j
--l+=i
--end
--l,t,m,i=c,m,b,k
--end
--end

--function pelogen_tri_172(v1,v2,v3,col)
--function pelogen_tri(v1,v2,v3,col)
--color(col)
--if(v1[2]>v2[2]) v1,v2=v2,v1
--if(v1[2]>v3[2]) v1,v3=v3,v1
--if(v2[2]>v3[2]) v3,v2=v2,v3
--local l,c,r,t,m,b=v1[1],v2[1],v3[1],flr(v1[2]),flr(v2[2]),v3[2]
--
--local j,v2,v3=(r-l)/(b-t),l,0
--
--while t~=b do
--local i=(c-l)/(m-t)
--if(t<0) t,l,v2,v3=0,l-i*t,v2-j*(t-v3),m
--for t=t,min(m-1,127) do
--rectfill(l,t,v2,t)
--l+=i
--v2+=j
--end
--c,l,t,m,i=r,c,m,b,k
--end
--end

poke(0x5f38,0)
poke(0x5f39,0)
__gfx__
00000000000000000000000000000000000000000077700008888800000000000000000000700000007000000070000070700000070700000777000077770000
000f000000000000000000000000000000700000077f770008777800000000000000000000000000070000000700000007070000707700007077000070770000
00f0f0000777770000770770000777000707770007f0f70088b7c880000000000000000070000000700000007070000070700000770700007707000077770000
000f000007000700070007000007000007000070077f77008b000c80000000000000000000000000000700000707000007070000707000007770000077700000
00e7e0000700070007000700070707000700070077e7e7708d605d80000000000000000000000000000000000000000000000000000000000000000000000000
0e777e00070007000700070007000700700007007e777e708ddddd80000000000000000000000000000000000000000000000000000000000000000000000000
0eeeee00077777007707700000777000077707007eeeee7088888880000000000000000000000000000000000000000000000000000000000000000000000000
00000000000000000000000000000000000070007777777000000000000000000000000000000000000000000000000000000000000000000000000000000000
000002480000288800008888000000000000000000000000000000001f111ff10000000000700070007000700070007070707070070707070777077777777777
00010249011149991111999900000000000000000000000000000000ff10fff00000000000000000070007000700070007070707707770777077707770777077
0012249a12229aaa2222aaaa00000000000000000000000000000000000000000000000070007000700070007070707070707070770777077707770777777777
0123013b13333bbb3333bbbb00000000000000000000000000000000000000000000000000000000000700070707070707070707707070707770777077707770
012401dc2444dccc4444cccc00000000000000000000000000000000000000000000000000700070007000700070007070707070070707070777077777777777
0015015d15555ddd5555dddd00000000000000000000000000000000000000000000000000000000070007000700070007070707707770777077707770777077
15d6248e56668eee6666eeee00000000000000000000000000000000000000000000000070007000700070007070707070707070770777077707770777777777
156724ef6777efff7777ffff00000000000000000000000000000000000000000000000000000000000700070707070707070707707070707770777077707770
0000288e00000248000024880000000000000000686468a473957295719100008a648aa439952995199100000000000000000000000000000000000000000000
0112499a0001024900112499000000000000000063a4a8a473757275000000003aa486a439752975000000000000000000000000000000000000000000000000
122d9aa70012249a012249aa0000000000000000a3a4a864937592750000000036a4866437752775000000000000000000000000000000000000000000000000
133b3bb70013023b013323bb0000000000000000a3646864929591970000000036648a6427951797000000000000000000000000000000000000000000000000
244fdcc7012401dc12441dcc0000000000000000636463a472977197000000003a643aa429971997000000000000000000000000000000000000000000000000
15565dd60015015d015515dd0000000000000000a362a3a27277717700000000366236a229771977000000000000000000000000000000000000000000000000
56678eef0156028e156628ee00000000000000009372937292779177000000003772377227771777000000000000000000000000000000000000000000000000
6777eff7156724ef56774eff00000000000000009395929591977171000000003795279517971971000000000000000000000000000000000000000000000000
000000000000000000000000000000000000000000000000000000000000000086a28662d775e775f777f9910000000000000000000000000000000000000000
00000000000000000000000000000000000000000000000000000000000000008aa28a62d975e975f97100000000000000000000000000000000000000000000
0000000000000000000000000000000000000000000000000000000000000000da648664d995e995000000000000000000000000000000000000000000000000
0000000000000000000000000000000000000000000000000000000000000000d66486a4d795e795000000000000000000000000000000000000000000000000
0000000000000000000000000000000000000000000000000000000000000000d6a48aa4e775f777000000000000000000000000000000000000000000000000
0000000000000000000000000000000000000000000000000000000000000000daa4da64e977f977000000000000000000000000000000000000000000000000
0000000000000000000000000000000000000000000000000000000000000000d6a2d662e997f997000000000000000000000000000000000000000000000000
0000000000000000000000000000000000000000000000000000000000000000d792d792e797f797000000000000000000000000000000000000000000000000
11111111111111888811111111111111000000008bd8c4d800000000000000006682a68297d597e597f779f1a3d863d800000000000000000000000000000000
111111111111118888111111111111110000000044d844d800000000000000006a82aa8299d599e599f1000086d886d800000000000000000000000000000000
111111111111118888111111111111110000000065ee65ee0000000000000000aad4a68479d579e50000000029d829d800000000000000000000000000000000
1111111111111188881111111111111100000000a5ee89ee0000000000000000a6d4668477d577e50000000069d84cd800000000000000000000000000000000
111111111199997777ffff11111111110000000000000000000000000000000066d46a8497e597f7000000004cd8a9d800000000000000000000000000000000
111111111199997777ffff1111111111000000000000000000000000000000006ad4aad499e799f700000000a9d8ccd800000000000000000000000000000000
111111111199997777ffff11111111110000000000000000000000000000000066d2a6d279e779f700000000e9d8ccda00000000000000000000000000000000
111111111199997777ffff11111111110000000000000000000000000000000077d277d277e777f7000000000000000000000000000000000000000000000000
111111aaaa777777777777eeee11111100000000b4e854e80000000000000000000000000000000000000000a4586458a4566458000000006b37ab3765357605
111111aaaa777777777777eeee1111110000000088e888e800000000000000000000000000000000000000008488848884888488000000008887c83548365806
111111aaaa777777777777eeee11111100000000bce85ce80000000000000000000000000000000000000000848844888488448900000000a53765367a050000
111111aaaa777777777777eeee11111100000000000000000000000000000000000000000000000000000000448864b8448964b9000000008885483700000000
1111111111bbbb7777dddd1111111111000000000000000000000000000000000000000000000000000000004488848844898489000000006b357a0500000000
1111111111bbbb7777dddd11111111110000000000000000000000000000000000000000000000000000000084888488848a848a00000000ab369a0600000000
1111111111bbbb7777dddd111111111100000000000000000000000000000000000000000000000000000000c488a4b8c48aa4ba00000000c835b80500000000
1111111111bbbb7777dddd111111111100000000000000000000000000000000000000000000000000000000000000000000000000000000a536960600000000
11111111111111cccc1111111111111100000000b4d854d800000000000000000000000000000000000000000000000000000000000000000000000000000000
11111111111111cccc111111111111110000000088d888d800000000000000000000000000000000000000000000000000000000000000000000000000000000
11111111111111cccc111111111111110000000088d838d800000000000000000000000000000000000000000000000000000000000000000000000000000000
11111111111111cccc111111111111110000000038d86cd800000000000000000000000000000000000000000000000000000000000000000000000000000000
111111111111111111111111111111110000000038d888d800000000000000000000000000000000000000000000000000000000000000000000000000000000
111111111111111111111111111111110000000088d888d800000000000000000000000000000000000000000000000000000000000000000000000000000000
1177771777711777117777111117777100000000d8d8acd800000000000000000000000000000000000000000000000000000000000000000000000000000000
1771771177117711177177111117117100000000a5d865d800000000000000000000000000000000000000000000000000000000000000000000000000000000
17777711771177111771771771777771000000000000000000000000000000000000000000000000000000000000000000000000000000000000000000000000
17711111771177111771771111771171000000000000000000000000000000000000000000000000000000000000000000000000000000000000000000000000
17711117777177771777711111777771000000000000000000000000000000000000000000000000000000000000000000000000000000000000000000000000
11111111111111111111111111111111000000000000000000000000000000000000000000000000000000000000000000000000000000000000000000000000
11116616616666111166661111666611000000000000000000000000000000000000000000000000000000000000000000000000000000000000000000000000
11111616616166111111661111616611000000000000000000000000000000000000000000000000000000000000000000000000000000000000000000000000
11111616616166111166111111616611000000000000000000000000000000000000000000000000000000000000000000000000000000000000000000000000
11111666116666166166661661666611000000000000000000000000000000000000000000000000000000000000000000000000000000000000000000000000
4ac548c546a54685c6a346ab000000000000000088d874d800000000000000000000000000000000000000008488744800000000000000006b37ab3765357605
4a45484546854485c8ad48ad000000000000000055d8bbd800000000000000000000000000000000000000005458b4b900000000000000008887c83548365806
ca45c84546454445c8c348cb00000000000000009cd888d8000000000000000000000000000000000000000094c984890000000000000000a53765367a058886
cac5c8c5c645c445cacd4acd000000000000000094d8b5d80000000000000000000000000000000000000000944ab45a000000000000000088854837888686d6
c8a5c8a5c685c48500000000000000000000000088d888d80000000000000000000000000000000000000000848a848a00000000000000006b357a0586d6a3d6
c6a5c845c445444300000000000000000000000088d85bd80000000000000000000000000000000000000000848a54ba0000000000000000ab369a0663d886d8
c6454845c48b448b0000000000000000000000007cd80000000000000000000000000000000000000000000074cb00000000000000000000c835b80586d84cd9
464548a5c68d468d000000000000000000000000000000000000000000000000000000000000000000000000000000000000000000000000a53696064cd929d9
0000000000000000000000004b835b93c593cb9300000000000000007b838b9300000000000000000000000000000000000000000000000069d94cd900000000
000000000000000000000000458b559bc571cb710000000000000000758b859b00000000000000000000000000000000000000000000000069d969d900000000
0000000000000000000000005593559375737b73000000000000000085938593000000000000000000000000000000000000000000000000a9daa9da00000000
00000000000000000000000065835b9165856b85000000000000000095838b91000000000000000000000000000000000000000000000000ccdae9da00000000
0000000000000000000000006b816b8555715b7100000000000000009b819b85000000000000000000000000000000000000000000000000a9daccda00000000
0000000000000000000000006b857b95458b4b8b00000000000000009b85ab95000000000000000000000000000000000000000000000000e9daa9da00000000
000000000000000000000000658575950000000000000000000000009585a5950000000000000000000000000000000000000000000000000000000000000000
00000000000000000000000075937b93000000000000000000000000a593ab930000000000000000000000000000000000000000000000000000000000000000
00000000000000000000000045834b8355715b71bcd8d7d80000000000000000858a74796567947700000000858a747928a7849f00000000828a717924a7819f
000000000000000000000000559b5b9b458b4b8b8ad88ad80000000000000000947974799477f7270000000094797479849f96870000000091797179819f9287
00000000000000000000000065816b81000000005cd837d800000000000000008c797c99a5678497000000008c797c99e8a7947f0000000089797999e4a7917f
00000000000000000000000075957b950000000037d888d8000000000000000074797c99849787f70000000074797c99947f86770000000071797999917f8277
000000000000000000000000c593cb930000000065d865d8000000000000000084999c9985a794770000000084999c998817747f00000000819999998427717f
000000000000000000000000c571cb710000000082d8a5d8000000000000000094798c79000000000000000094798c7900000000000000009179897900000000
00000000000000000000000075737b7300000000a5d888d800000000000000007479747700000000000000007479747900000000000000007179717900000000
00000000000000000000000065856b8500000000d7d8000000000000000000007477263700000000000000007477768700000000000000007177728700000000
4cc54ac548a54885c8a348a375777b77ab9bab9b0000000000000000000000007b838b93e593eb9300000000000000000000000000000000828a717924a7819f
4c454a4548854685caad4aad75877b87c883eb93000000000000000000000000758b859be571eb710000000000000000000000000000000091797179819f9287
cc45ca4548454645cac34ac3859b8b9be59bfb8100000000000000000000000085938593a573ab73000000000000000000000000000000008a797a99e4a7917f
ccc5cac5c845c645cccd4ccd95879b87f581fb7500000000000000000000000095838b9195859b850000000000000000000000000000000071797a99917f8277
caa5caa5c885c685000000009885ab97f57500000000000000000000000000009b819b8585718b710000000000000000000000000000000081999a998427717f
c8a5ca45c6454643000000009885a591000000000000000000000000000000009b85ab95758b7b8b0000000000000000000000000000000091798a7900000000
c8454a45c6834683000000009587e593000000000000000000000000000000009585a59500000000000000000000000000000000000000007179717900000000
48454aa5c88d488d00000000c883a59300000000000000000000000000000000a593ab9300000000000000000000000000000000000000007177728700000000
ccc5cac5c843caa54845468574777a77aa9baa9b84d856d800000000848c829c874c862c000000008351649199b179b000000000000000000000000000000000
4cc54ac5ca454aa54645c64374877a87c783ea9388d85ad800000000727c927d874c874c00000000a49187c187c187c100000000000000000000000000000000
4a45cac34a4548a500000000849b8a9be49bfa818cd88cd800000000848c927c896c8c67000000004781649179b077b000000000000000000000000000000000
ca43ccc54845c8430000000094879a87f481fa7588d8bad800000000829c848c8c6c8d4c000000004781846169af478000000000000000000000000000000000
cc454cc54885c885000000009785aa97f4750000b6d8b6d800000000848c848c7e6c9e6d000000008741c7815980696000000000000000000000000000000000
4c454a454685c685000000009785a4910000000088d884d800000000867c87478c6c8d4c00000000846184616960478000000000000000000000000000000000
4aa5caa5c643c885000000009487e493000000000000000000000000874c862c8c6c8c6c00000000c781a4916960874000000000000000000000000000000000
48a5c8a5c845488500000000c783a493000000000000000000000000782c982d8b8c8ca70000000087c187c1a960c78000000000000000000000000000000000
4cc54ac548a54885c8a348ab000000000000000000000000000000008cac8eac87cc87cc00000000b98097b08a61b9810000000000000000000000001111f111
4c454a4548854685caad4aad000000000000000000000000000000007dcc9dcd869c848700000000a9a099bf8ab199b100000000000000000000000011f1f1f1
cc45ca4548454645cac34acb000000000000000000000000000000008cac8eac000000000000000099b097b079b10000000000000000000000000000fff1f111
ccc5cac5c845c645cccd4ccd000000000000000000000000000000008cac8cac000000000000000087c079b000000000000000000000000000000000ff111111
caa5caa5c885c685000000000000000000000000000000000000000089ac87c7000000000000000079b079b1000000000000000000000000000000001f1111f1
c8a5ca45c6454643000000000000000000000000000000000000000087cc88ec00000000000000008ab15981000000000000000000000000000000001ff1fff1
c8454a45c68b468b000000000000000000000000000000000000000076ec96ed00000000000000008a616961000000000000000000000000000000001f11ff11
48454aa5c88d488d000000000000000000000000000000000000000087cc88ec0000000000000000a961a9610000000000000000000000000000000000000000
d8deb86e586d586dd8deb86e586e586d0000000044d836d800000000f883e493f883f7430000000073787398979f957fb97eb99e9d9c9d7c838a678a278a678a
8a8ec49e8a8d28de8a8ec49f8a8d28de0000000056d848d80000000018832493188317430000000093789398977fb57fbb9d999d9b7c7d7ca78aa78a678a838a
c49da67d00000000c49da67d000000000000000048d84ad8000000002471116419411a140000000095987398b77fb79f9b9d997d7b7c7b9ce78aba8aa78aa78a
8a8da05e000000008a8ea05f000000000000000069d86bd800000000e479f169f949fa190000000075987378d77ed79e9b7db97d5b7b5b9bba8aba8aa78ae78a
a05d845d00000000a05d845d00000000000000006bd88cd800000000f1a91169f6191a190000000075789378d99eb79ebb7dbb9d599b7b9bce8a8c8aba8aba8a
8a8d605e000000008a8e605f00000000000000008ad8abd80000000011a92494161917440000000095789598b99eb77e9b7d9b9d799b7b7b8c8a8c8aba8ace8a
667d667d00000000667e667d0000000000000000abd8dbd800000000f1a9e499f619f74900000000b57fb59fb97ed77e9d9c7b9c797b5b7b4e8a5a8a8c8a8c8a
8a8d449e000000008a8d449f0000000000000000c9d8000000000000e479f883f949f88300000000b79f959fd97ed99e7d9c7d7c597b599b5a8a5a8a8c8a4e8a
886b457b8f834d830000000000000000000000000000000000000000f883fc73f883f9c300000000397a399a7799577979779b77957700005a8a5a8a00000000
8d8b88ab5e838f83000000000000000000000000000000000000000018831c73188319c300000000379a599a777955797b779b9700000000678a278a00000000
c59b8d8b8f83cc8b00000000000000000000000000000000000000001c911fa417c116f400000000579a597a757975997b97999700000000678a000000000000
887b838bbe8b8f8b0000000000000000000000000000000000000000fc99ffa9f7c9f6f900000000577a397a9597779779977797000000000000000000000000
4bbb889b8f837b830000000000000000000000000000000000000000ff691fa9faf916f900000000377a379a9797999759975797000000000000000000000000
838bcb5b6b83888b00000000000000000000000000000000000000001f691c741af919c400000000577a579ab797b99759775777000000000000000000000000
888b888b6b837b830000000000000000000000000000000000000000ff69fc79faf9f9c90000000055795599b777b97779777777000000000000000000000000
dacb384b8f8300000000000000000000000000000000000000000000fc99f883f7c9000000000000759957999777997797777577000000000000000000000000
__gff__
0000000000000000000000000000000000000000000000000000000000000000000000000000000000000000000000000000000000000000000000000000000000000000000000000000000000000000000000000000000000000000000000000000000000000000000000000000000000000000000000000000000000000000
000000000000000000000000000000000000000000000000000000000000000000000000000000000000000000000000000000000000000000000000000000000000000000000000000000000000000000000000000000000000000000000000000000000000000000000000000000000000000001b800000000000000000000
__map__
4040404040404040404040404040404040414243404142434041424340414243000000000000000000000000000000000000000000000000000000000000000000000000000000000000000000000000000000000000000000000000000000000000000000000000000000000000000000000000000000000000000000000000
4040404040404040404040404040404050515253505152535051525350515253000000000000000000000000000000000000000000000000000000000000000000000000000000000000000000000000000000000000000000000000000000000000000000000000000000000000000000000000000000000000000000000000
4040404040404040404040404040404060616263606162636061626360616263000000000000000000000000000000000000000000000000000000000000000000000000000000000000000000000000000000000000000000000000000000000000000000000000000000000000000000000000000000000000000000000000
4040404040404040404040404040404070717273707172737071727370717273000000000000000000000000000000000000000000000000000000000000000000000000000000000000000000000000000000000000000000000000000000000000000000000000000000000000000000000000000000000000000000000000
4040404040404040404040404040404040414243404142434041424340414243000000000000000000000000000000000000000000000000000000000000000000000000000000000000000000000000000000000000000000000000000000000000000000000000000000000000000000000000000000000000000000000000
4040404040404040404040404040404050515253505152535051525350515253000000000000000000000000000000000000000000000000000000000000000000000000000000000000000000000000000000000000000000000000000000000000000000000000000000000000000000000000000000000000000000000000
4040404040404041424340404040404060616263606162636061626360616263000000000000000000000000000000000000000000000000000000000000000000000000000000000000000000000000000000000000000000000000000000000000000000000000000000000000000000000000000000000000000000000000
4040404040405051525340404040404070717273707172737071727370717273000000000000000000000000000000000000000000000000000000000000000000000000000000000000000000000000000000000000000000000000000000000000000000000000000000000000000000000000000000000000000000000000
4040404040406061626340404040404040414243404142434041424340414243000000000000000000000000000000000000000000000000000000000000000000000000000000000000000000000000000000000000000000000000000000000000000000000000000000000000000000000000000000000000000000000000
4040404040407071727340404040404050515253505152535051525350515253000000000000000000000000000000000000000000000000000000000000000000000000000000000000000000000000000000000000000000000000000000000000000000000000000000000000000000000000000000000000000000000000
4040404040404040404040404040404060616263606162636061626360616263000000000000000000000000000000000000000000000000000000000000000000000000000000000000000000000000000000000000000000000000000000000000000000000000000000000000000000000000000000000000000000000000
4040404040404040404040404040404070717273707172737071727370717273000000000000000000000000000000000000000000000000000000000000000000000000000000000000000000000000000000000000000000000000000000000000000000000000000000000000000000000000000000000000000000000000
4040404040404040404040404040404040414243404142434041424340414243000000000000000000000000000000000000000000000000000000000000000000000000000000000000000000000000000000000000000000000000000000000000000000000000000000000000000000000000000000000000000000000000
4040404040404040404040404040404050515253505152535051525350515253000000000000000000000000000000000000000000000000000000000000000000000000000000000000000000000000000000000000000000000000000000000000000000000000000000000000000000000000000000000000000000000000
4040404040404040404040404040404060616263606162636061626360616263000000000000000000000000000000000000000000000000000000000000000000000000000000000000000000000000000000000000000000000000000000000000000000000000000000000000000000000000000000000000000000000000
4040404040404040404040404040404070717273707172737071727370717273000000000000000000000000000000000000000000000000000000000000000000000000000000000000000000000000000000000000000000000000000000000000000000000000000000000000000000000000000000000000000000000000
